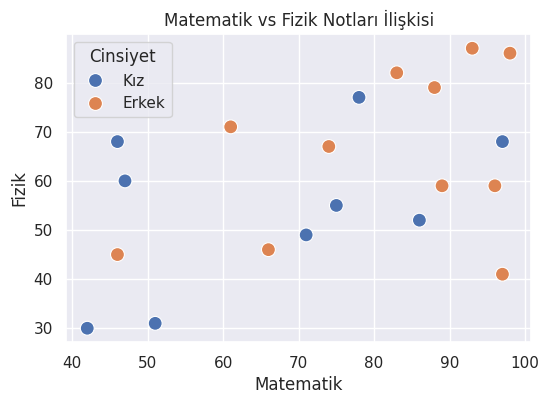
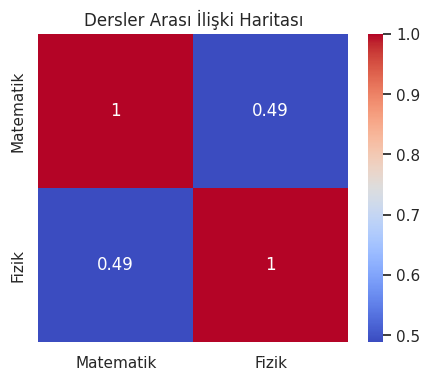
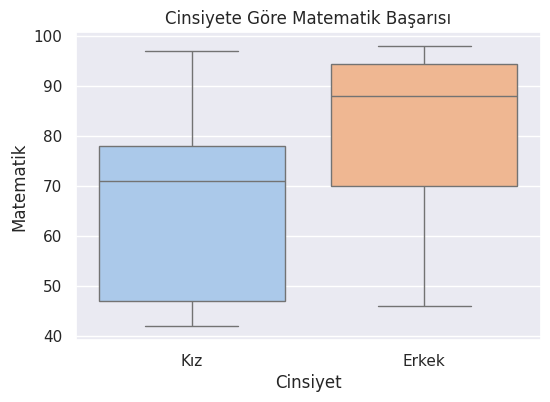

These charts were generated, in order, by the following Python code:
import seaborn as sns
import matplotlib.pyplot as plt
import numpy as np
import pandas as pd

# Seaborn daha modern bir görünüm sunar
sns.set_theme(style="darkgrid")

# Örnek Veri: Bir sınıftaki 10 öğrencinin notları
data = pd.DataFrame({
    "Matematik": np.random.randint(40, 100, 20),
    "Fizik": np.random.randint(30, 90, 20),
    "Cinsiyet": np.random.choice(["Kız", "Erkek"], 20)
})

# 1. Dağılım Grafiği (Scatter Plot)
# Matematik vs Fizik notları arasındaki ilişki
plt.figure(figsize=(6, 4))
sns.scatterplot(data=data, x="Matematik", y="Fizik", hue="Cinsiyet", s=100)
plt.title("Matematik vs Fizik Notları İlişkisi")
plt.show()

# 2. Isı Haritası (Heatmap)
# Rastgele bir korelasyon matrisi yapalım
korelasyon = data[["Matematik", "Fizik"]].corr()

plt.figure(figsize=(5, 4))
sns.heatmap(korelasyon, annot=True, cmap="coolwarm")
plt.title("Dersler Arası İlişki Haritası")
plt.show()

# 3. Kutu Grafiği (Box Plot)
# Notların dağılımını görmek için (Medyan, Çeyrekler)
plt.figure(figsize=(6, 4))
sns.boxplot(data=data, x="Cinsiyet", y="Matematik", palette="pastel")
plt.title("Cinsiyete Göre Matematik Başarısı")
plt.show()
